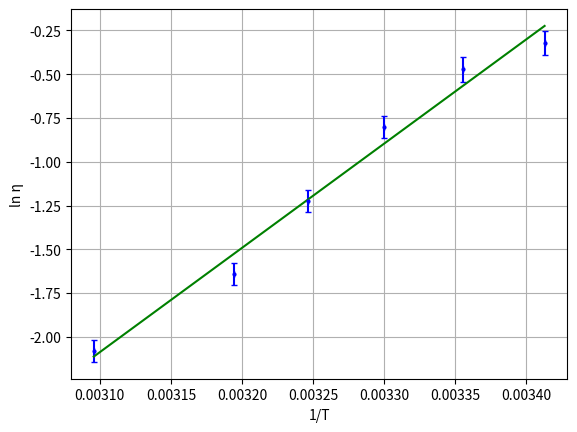

The matplotlib source for this figure:
import numpy as np
import matplotlib.pyplot as plt

x = np.array([0.00341297, 0.00335570, 0.00330011, 0.00324665, 0.00319458, 0.00309569])
y = np.array([-0.321, -0.473, -0.800, -1.224, -1.640, -2.079])
y_err = np.array([0.070, 0.072, 0.062, 0.065, 0.062, 0.064])
x_err = np.array([0, 0, 0, 0, 0, 0])  # ΔT = 0
k, b = np.polyfit(x, y, 1)

plt.errorbar(x, y, yerr=y_err, xerr=x_err, fmt='o', color='blue', markersize=2, capsize=2)
plt.plot(x, k*x + b, color='green')
plt.xlabel('1/T')
plt.ylabel('ln η')
plt.grid()
plt.show()

print(f'Коэффициент = {k}')
